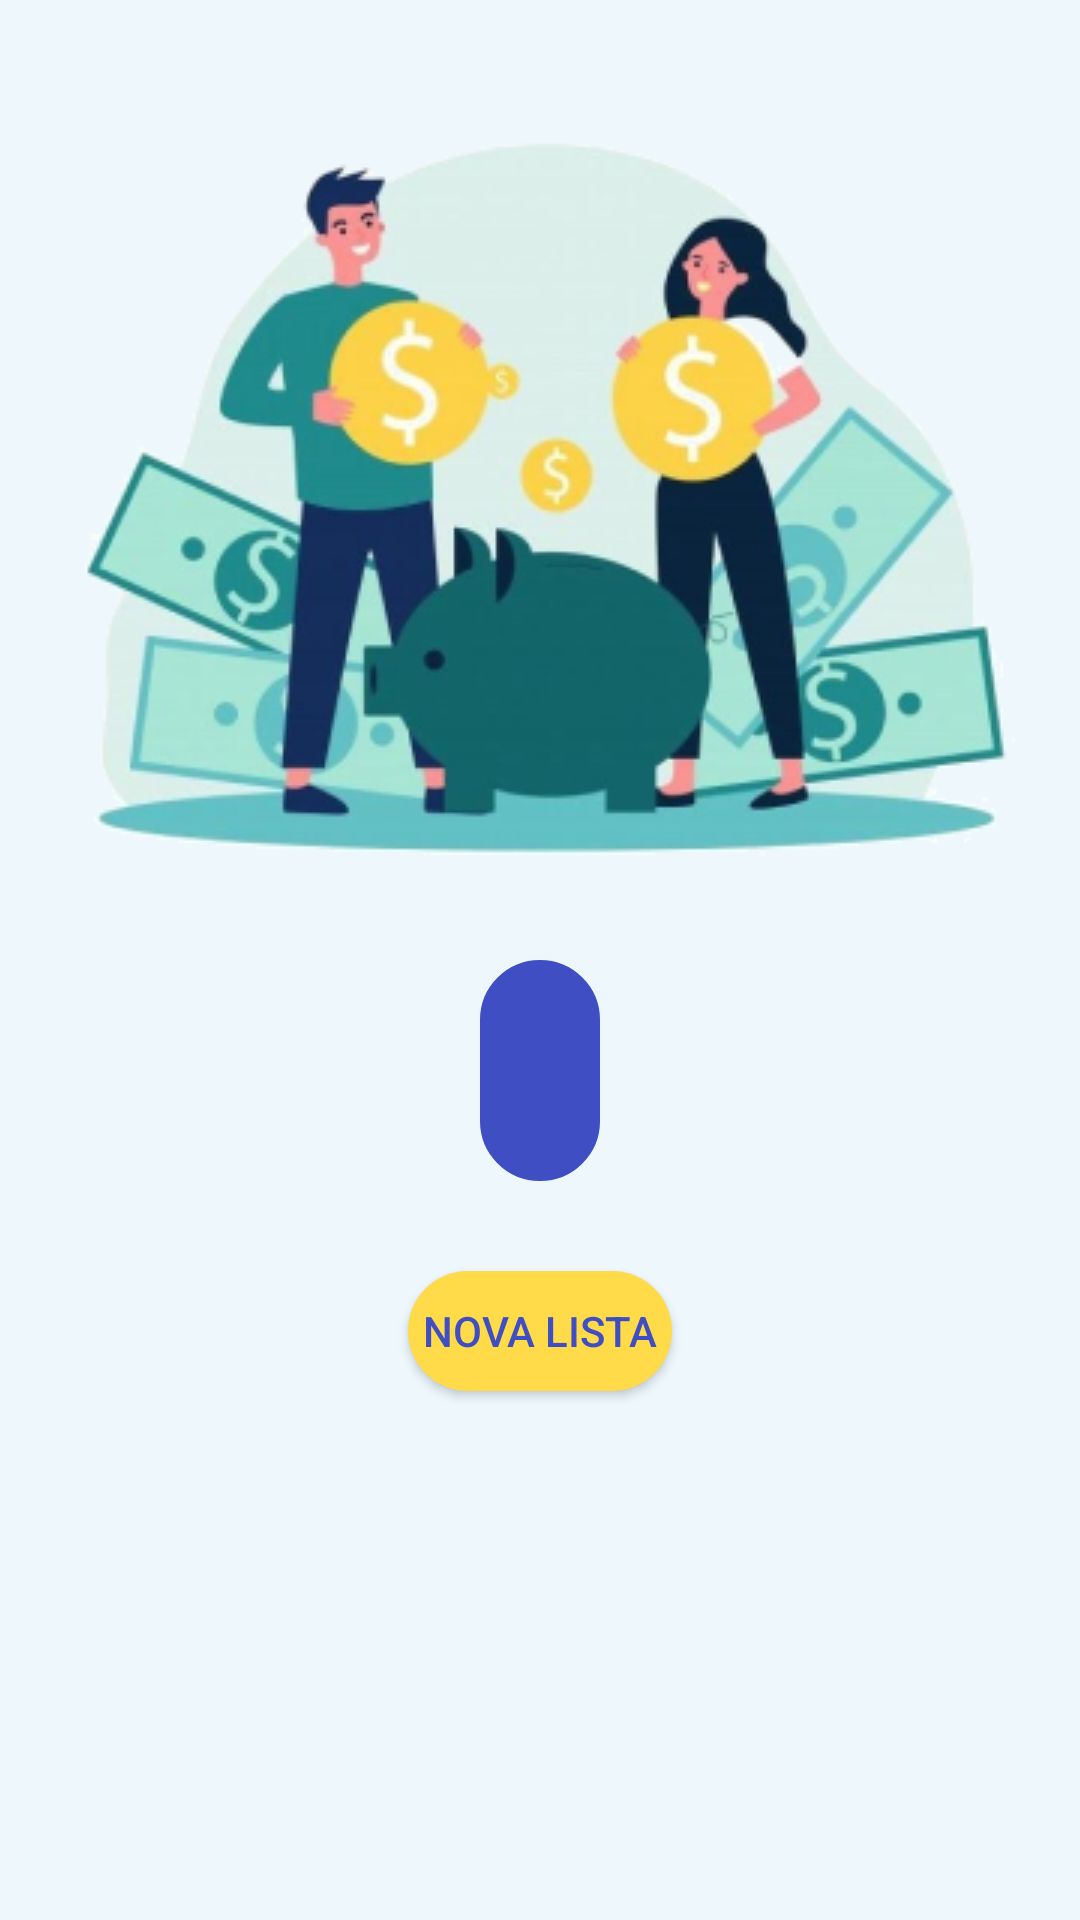

Android layout source for this screen:
<!-- AndroidManifest.xml: application theme Theme.Eucratio -->
<!-- res/layout/activity_sredina.xml -->
<?xml version="1.0" encoding="utf-8"?>
<RelativeLayout xmlns:android="http://schemas.android.com/apk/res/android"
    xmlns:app="http://schemas.android.com/apk/res-auto"
    xmlns:tools="http://schemas.android.com/tools"
    android:layout_width="match_parent"
    android:layout_height="match_parent"
    tools:context=".Sredina"
    android:background="#edf7fc">

    <ImageView
        android:id="@+id/imgSredina"
        android:layout_width="wrap_content"
        android:layout_height="wrap_content"
        android:layout_centerHorizontal="true"
        android:layout_marginTop="40dp"
        android:src="@drawable/okish" />
    <TextView
        android:id="@+id/tvSredina"
        android:layout_width="wrap_content"
        android:layout_height="wrap_content"
        android:layout_below="@id/imgSredina"
        android:layout_centerHorizontal="true"
        android:layout_marginTop="30dp"
        android:textColor="#FFF"
        android:textAlignment="center"
        android:background="@drawable/custo_results_text_style"
        android:textSize="25sp"
        android:text=""
        android:padding="20dp"/>
    <Button
        android:id="@+id/btnSredina"
        android:layout_width="wrap_content"
        android:layout_height="40dp"
        android:layout_below="@+id/tvSredina"
        android:layout_centerHorizontal="true"
        android:layout_marginTop="30dp"
        app:backgroundTint="@null"
        android:background="@drawable/btn_style"
        android:textColor="#3F4EC2"
        android:text="@string/btnBack"
        android:onClick="goBackSredina"/>

</RelativeLayout>
<!-- resources referenced by this layout -->
<resources>
  <!-- drawable btn_style (drawable) -->
  <?xml version="1.0" encoding="utf-8"?>
  <shape xmlns:android="http://schemas.android.com/apk/res/android" android:shape="rectangle">
  
      <solid android:color="#FFDB4A"/>
      <corners android:radius="20dp"/>
  
  </shape>
  <!-- drawable custo_results_text_style (drawable) -->
  <?xml version="1.0" encoding="utf-8"?>
  <shape xmlns:android="http://schemas.android.com/apk/res/android">
      <solid android:color="#3F4EC2"/>
      <stroke android:width="10dp" android:color="#3F4EC2" />
      <corners android:radius="20dp"
          android:bottomRightRadius="20dp" android:bottomLeftRadius="20dp"
          android:topLeftRadius="20dp" android:topRightRadius="20dp"
          />
  
  </shape>
  <!-- drawable okish: png bitmap (drawable, 96291 bytes) -->
  <string name="btnBack">Nova lista</string>
  <style name="Theme.Eucratio" parent="Theme.MaterialComponents.DayNight.DarkActionBar">
          
          <item name="colorPrimary">@color/purple_500</item>
          <item name="colorPrimaryVariant">@color/purple_700</item>
          <item name="colorOnPrimary">@color/white</item>
          
          <item name="colorSecondary">@color/teal_200</item>
          <item name="colorSecondaryVariant">@color/teal_700</item>
          <item name="colorOnSecondary">@color/black</item>
          
          <item name="android:statusBarColor" tools:targetApi="l">?attr/colorPrimaryVariant</item>
          
      </style>
  <!-- not gathered from this repository: default colours our renderer supplied (Android Studio template values) -->
  <color name="purple_500">#FF6200EE</color>
  <color name="purple_700">#FF3700B3</color>
  <color name="teal_200">#FF03DAC5</color>
  <color name="teal_700">#FF018786</color>
  <color name="black">#FF000000</color>
  <color name="white">#FFFFFFFF</color>
</resources>
